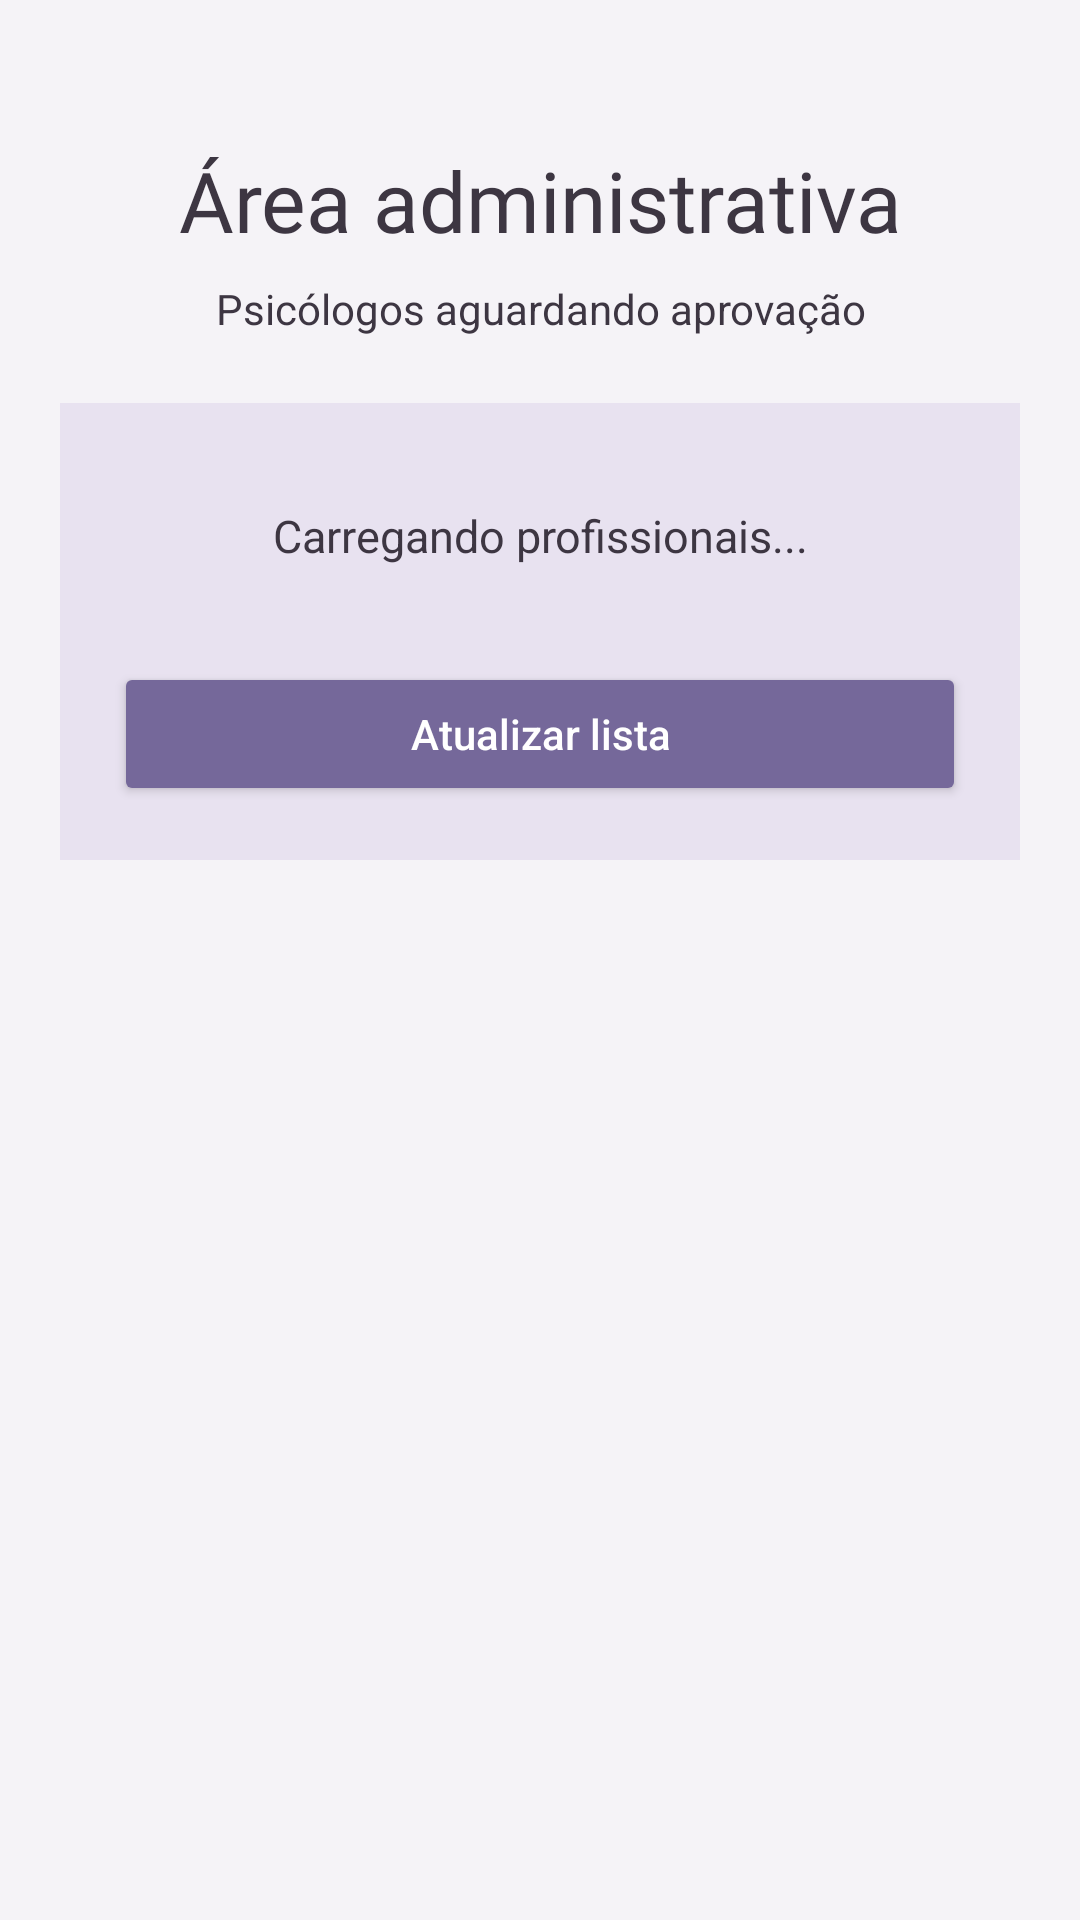

Layout XML and referenced resources for this Android screen:
<!-- AndroidManifest.xml: application theme Theme.MindU -->
<!-- res/layout/activity_profissionais_pendentes.xml -->
<?xml version="1.0" encoding="utf-8"?>
<androidx.constraintlayout.widget.ConstraintLayout
    xmlns:android="http://schemas.android.com/apk/res/android"
    xmlns:app="http://schemas.android.com/apk/res-auto"
    android:id="@+id/main"
    android:layout_width="match_parent"
    android:layout_height="match_parent"
    android:background="#F5F3F7">

    <ScrollView
        android:layout_width="0dp"
        android:layout_height="0dp"
        android:fillViewport="true"
        android:padding="20dp"
        app:layout_constraintTop_toTopOf="parent"
        app:layout_constraintBottom_toBottomOf="parent"
        app:layout_constraintStart_toStartOf="parent"
        app:layout_constraintEnd_toEndOf="parent">

        <LinearLayout
            android:layout_width="match_parent"
            android:layout_height="wrap_content"
            android:orientation="vertical"
            android:gravity="center_horizontal">

            <TextView
                android:layout_width="match_parent"
                android:layout_height="wrap_content"
                android:layout_marginTop="28dp"
                android:text="Área administrativa"
                android:textColor="#3D3642"
                android:textSize="28sp"
                android:gravity="center"
                android:fontFamily="@font/plus_jakarta_sans_bold" />

            <TextView
                android:layout_width="match_parent"
                android:layout_height="wrap_content"
                android:layout_marginTop="8dp"
                android:layout_marginBottom="22dp"
                android:text="Psicólogos aguardando aprovação"
                android:textColor="#3D3642"
                android:textSize="14sp"
                android:gravity="center" />

            <LinearLayout
                android:layout_width="match_parent"
                android:layout_height="wrap_content"
                android:orientation="vertical"
                android:padding="18dp"
                android:background="#E8E2F0">

                <TextView
                    android:id="@+id/txtEstadoLista"
                    android:layout_width="match_parent"
                    android:layout_height="wrap_content"
                    android:text="Carregando profissionais..."
                    android:textColor="#3D3642"
                    android:textSize="15sp"
                    android:gravity="center"
                    android:padding="16dp" />

                <LinearLayout
                    android:id="@+id/containerProfissionais"
                    android:layout_width="match_parent"
                    android:layout_height="wrap_content"
                    android:orientation="vertical" />

                <Button
                    android:id="@+id/btnAtualizarProfissionais"
                    android:layout_width="match_parent"
                    android:layout_height="wrap_content"
                    android:layout_marginTop="16dp"
                    android:text="Atualizar lista"
                    android:textAllCaps="false"
                    android:textColor="#FFFFFF"
                    android:backgroundTint="#75689A" />

            </LinearLayout>

        </LinearLayout>

    </ScrollView>

</androidx.constraintlayout.widget.ConstraintLayout>
<!-- resources referenced by this layout -->
<resources>
  <style name="Theme.MindU" parent="Base.Theme.MindU" />
  <style name="Base.Theme.MindU" parent="Theme.Material3.DayNight.NoActionBar">
          
          
      </style>
</resources>
